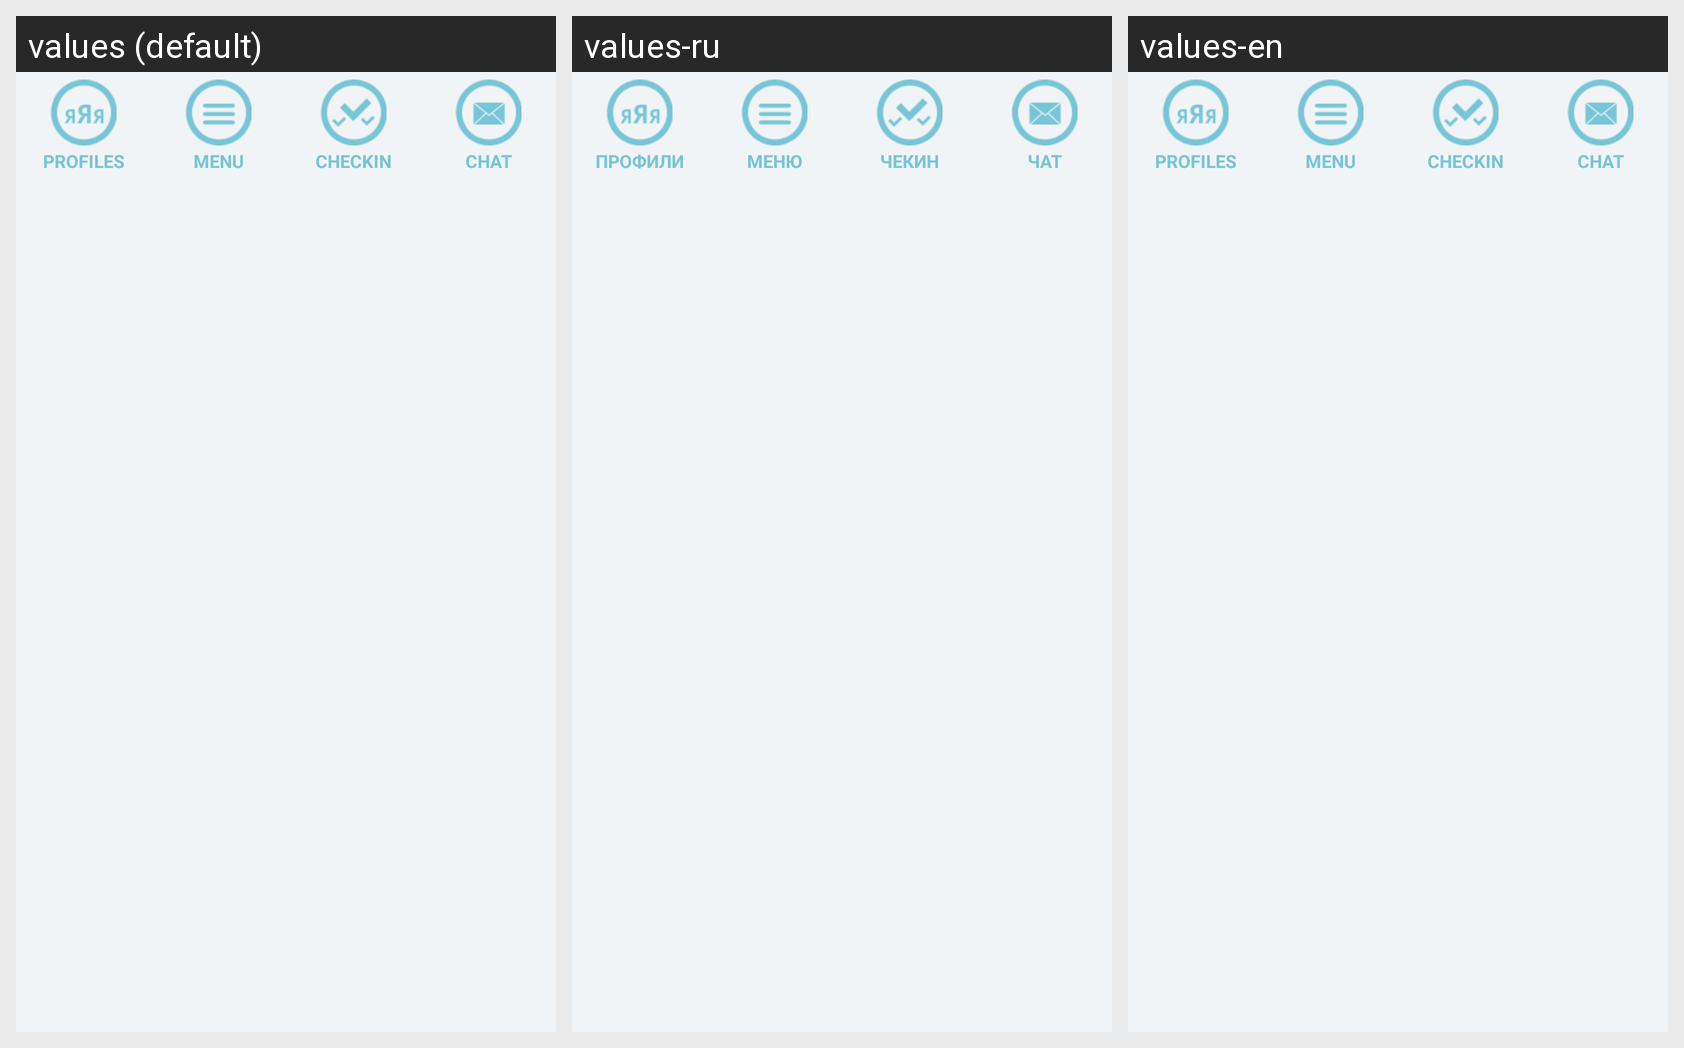

This grid shows one Android layout under several languages. Give, for every string resource on the screen, its name, the default text and each shown locale's text.
Android screen res/layout/main_menu.xml rendered under 3 locales, left to right: values (default), values-ru, values-en. Device: Nexus 5 (rendered at 1080×1920; each locale shown at half size, 540×960, under a caption strip naming it); theme AppTheme.
Strings drawn on this screen, with the default value and each locale's value (text and hints the layout hard-codes, and strings that could not be matched under every locale, appear in the picture but are not listed):

bottom_bar_me
  values: PROFILES
  values-ru: ПРОФИЛИ
  values-en: PROFILES

bottom_bar_menu
  values: MENU
  values-ru: МЕНЮ
  values-en: MENU

bottom_bar_checkin
  values: CHECKIN
  values-ru: ЧЕКИН
  values-en: CHECKIN

bottom_bar_chat
  values: CHAT
  values-ru: ЧАТ
  values-en: CHAT
